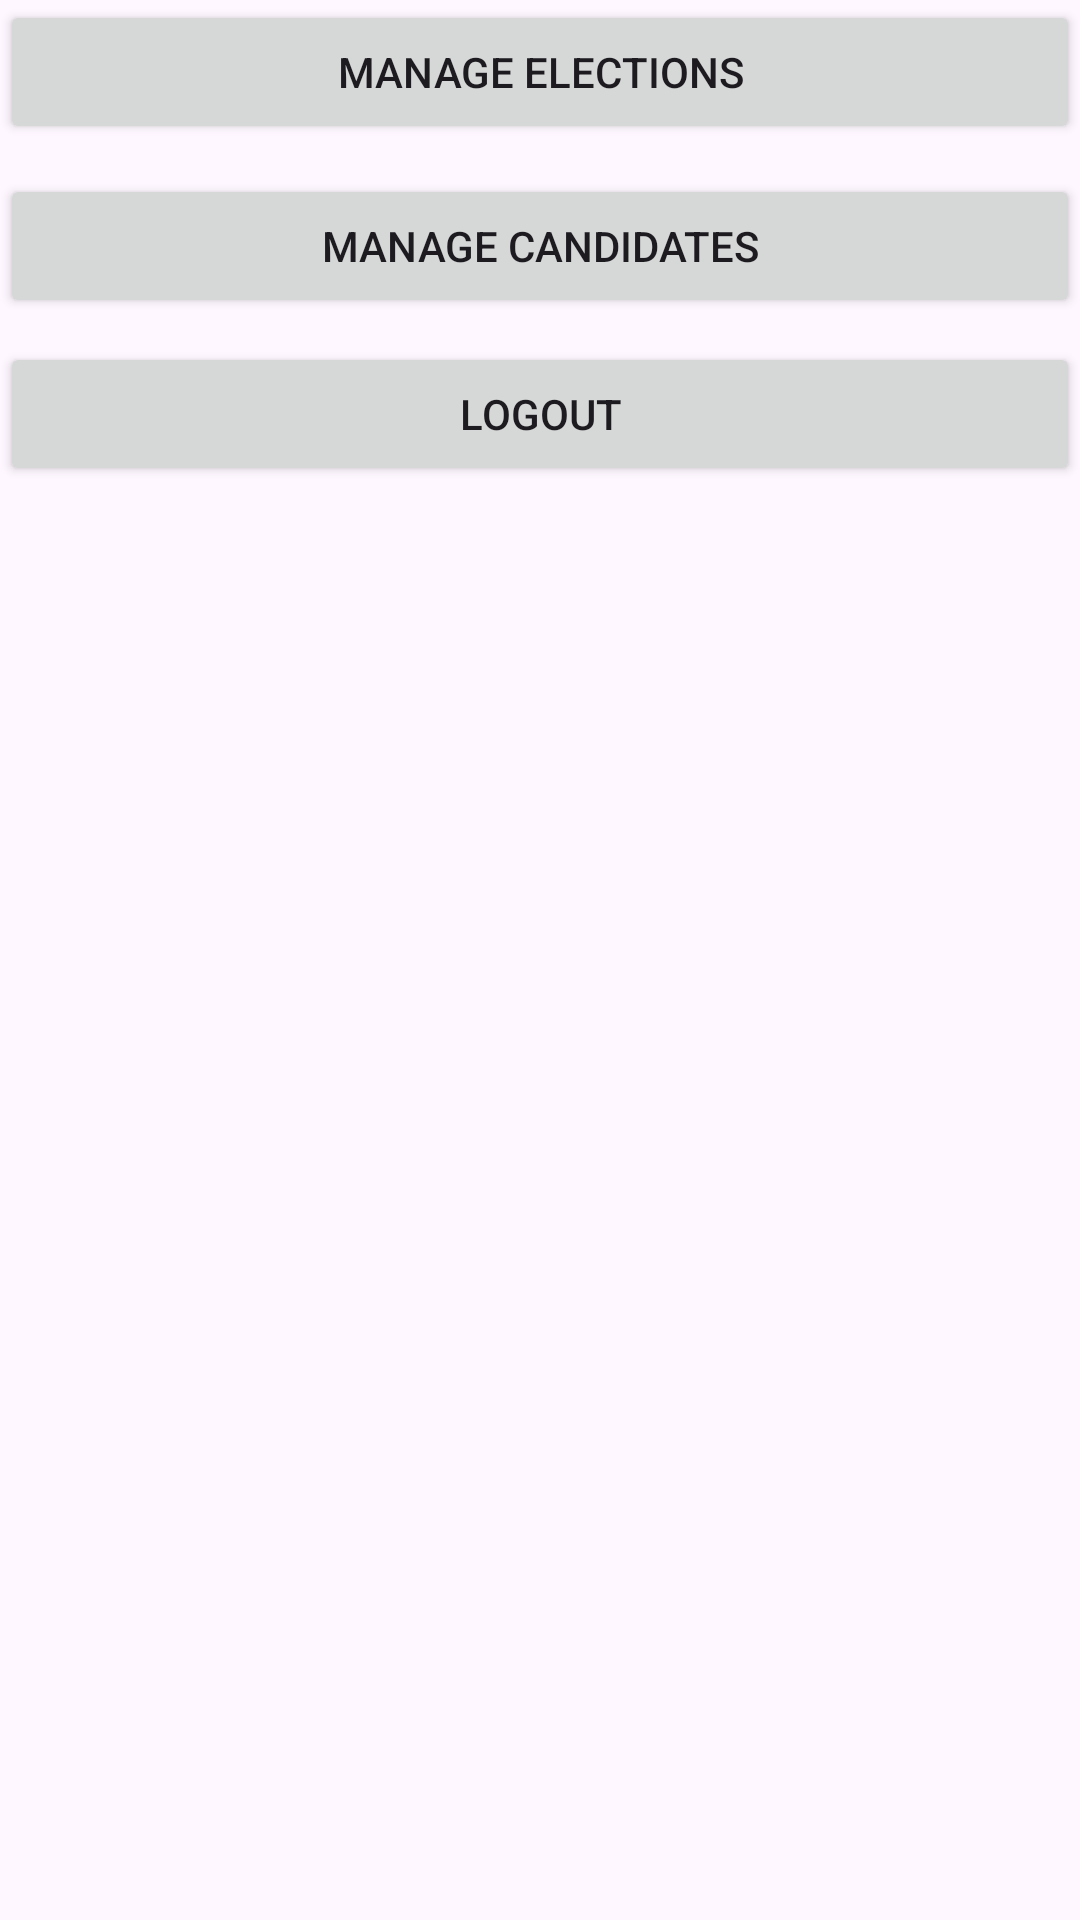

Android layout source for this screen:
<!-- AndroidManifest.xml: application theme Theme.ElectionManagement -->
<!-- res/layout/activity_main.xml -->
<?xml version="1.0" encoding="utf-8"?>
<LinearLayout xmlns:android="http://schemas.android.com/apk/res/android"
    xmlns:app="http://schemas.android.com/apk/res-auto"
    xmlns:tools="http://schemas.android.com/tools"
    android:id="@+id/main"
    android:layout_width="match_parent"
    android:layout_height="match_parent"
    android:orientation="vertical"
    tools:context=".Activity.Admin.MainActivity">

    <Button
        android:id="@+id/btnManageElections"
        android:layout_width="match_parent"
        android:layout_height="wrap_content"
        android:text="Manage Elections" />

    <Button
        android:id="@+id/btnManageCandidates"
        android:layout_width="match_parent"
        android:layout_height="wrap_content"
        android:layout_marginTop="10dp"
        android:text="Manage Candidates" />
    <Button
        android:id="@+id/btnLogout"
        android:layout_width="match_parent"
        android:layout_height="wrap_content"
        android:layout_marginTop="8dp"
        android:text="Logout" />
</LinearLayout>
<!-- resources referenced by this layout -->
<resources>
  <style name="Theme.ElectionManagement" parent="Base.Theme.ElectionManagement" />
  <style name="Base.Theme.ElectionManagement" parent="Theme.Material3.DayNight.NoActionBar">
          
          
      </style>
</resources>
